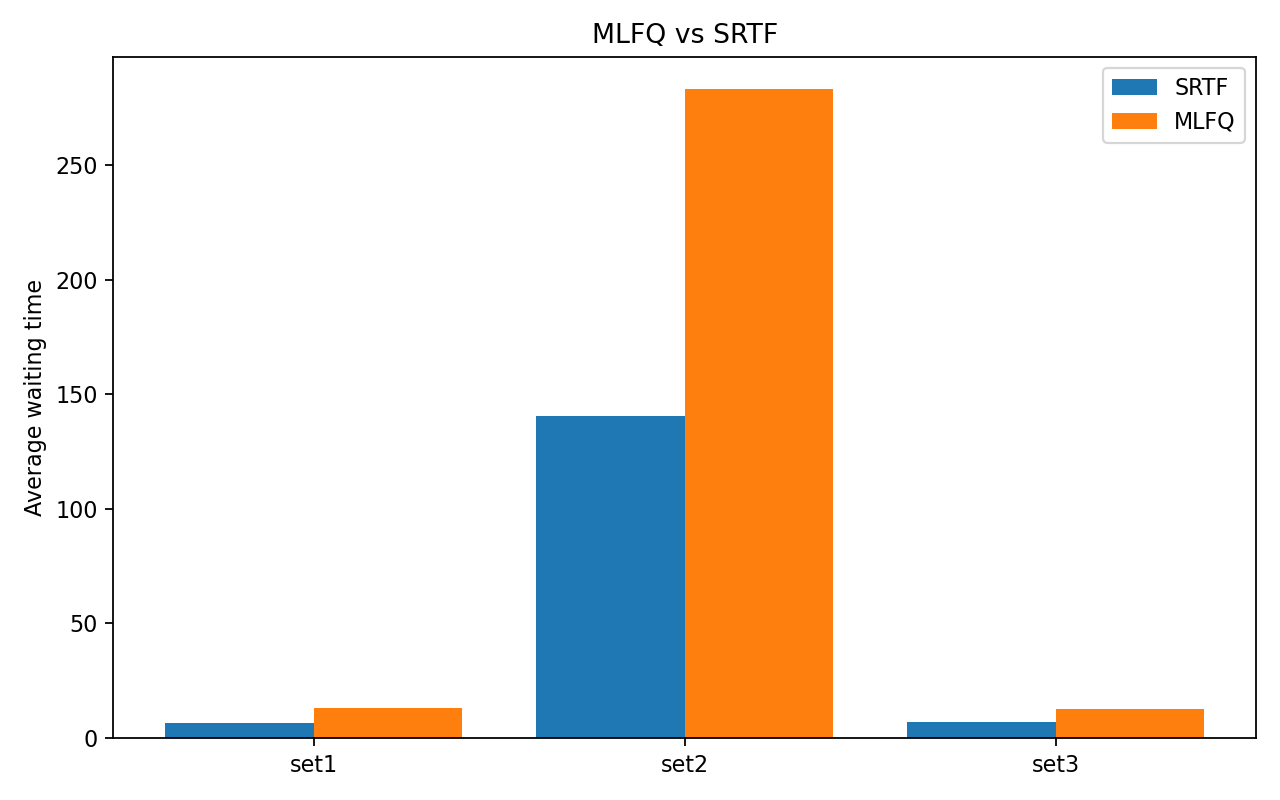

The data file committed next to this chart (first rows):
dataset, algorithm, waiting, turnaround, response, switches
set1.txt, srtf, 6.5, 13.0, 4.25, 4
set1.txt, mlfq, 13.0, 19.5, 1.5, 9
set2.txt, srtf, 140.6, 158.2, 140.6, 19
set2.txt, mlfq, 283.2, 300.9, 10.45, 176
set3.txt, srtf, 6.85, 12.65, 5.05, 20
set3.txt, mlfq, 12.75, 18.55, 6.55, 26
